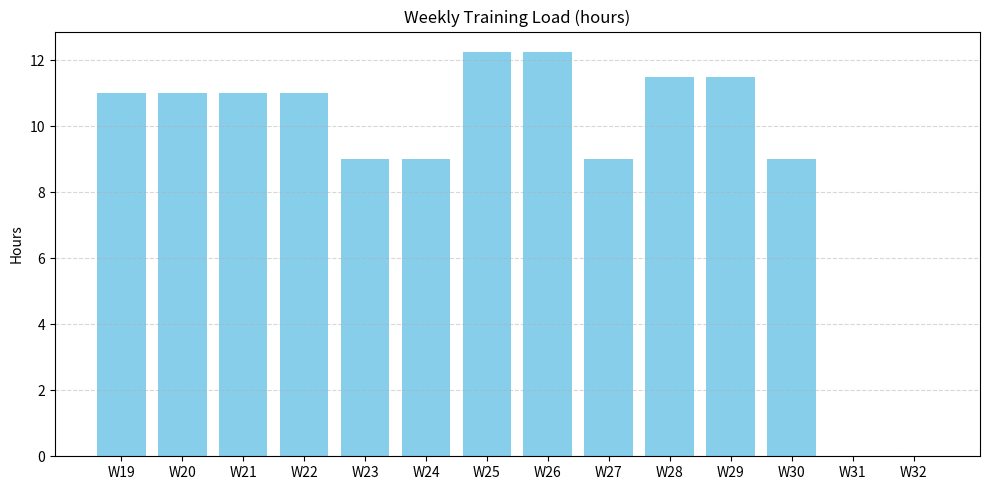

Python code for this plot:
from datetime import datetime, timedelta, date
import pandas as pd
import matplotlib.pyplot as plt

# === CONFIGURATION ===

week_start = date(2025, 5, 5)
weeks = list(range(19, 33))
week_types = {w: 'training' for w in weeks}
for w in [23, 24, 27, 30]: week_types[w] = 'deload'
for w in [31, 32]: week_types[w] = 'send'

session_definitions = {
    'F':  {'name': 'Glutes + Core', 'days': ['Wednesday', 'Saturday'], 'time': '18:00', 'duration': 30, 'group': 'Conditioning'},
    'R':  {'name': 'Run', 'days': ['Wednesday'], 'time': '07:00', 'duration': 60, 'group': 'Conditioning'},
    'V1': {'name': 'Max Route', 'days': ['Sunday'], 'time': '10:00', 'duration': 240, 'group': 'Lead'},
    'V2': {'name': 'Doublettes', 'days': ['Tuesday'], 'time': '18:00', 'duration': 120, 'group': 'Lead'},
    'V3': {'name': '4X4', 'days': ['Tuesday'], 'time': '18:00', 'duration': 120, 'group': 'Bouldering'},
    'E1': {'name': 'Finger Endurance', 'days': ['Friday'], 'time': '18:00', 'duration': 45, 'group': 'Fingers'},
    'E2': {'name': 'Low Intensity Endurance', 'days': ['Friday'], 'time': '19:00', 'duration': 30, 'group': 'Fingers'},
    'D1': {'name': 'Max Finger Strength', 'days': ['Friday'], 'time': '20:00', 'duration': 45, 'group': 'Fingers'},
    'B1': {'name': 'Max Bouldering', 'days': ['Thursday'], 'time': '18:00', 'duration': 120, 'group': 'Bouldering'},
}

weekly_sessions_text = {
    19: "F, F, V1, V2, E1, E2, D1, R",
    20: "F, F, V1, V3, E1, E2, D1, R",
    21: "F, F, V1, V2, E1, E2, D1, R",
    22: "F, F, V1, V3, E1, E2, D1, R",
    23: "F, F, V1, B1, R",
    24: "F, F, V1, B1, R",
    25: "F, F, V1, V2, E1, E2, B1, R",
    26: "F, F, V1, V3, E1, E2, B1, R",
    27: "F, F, V1, B1, R",
    28: "F, F, V1, V2, E2, B1, R",
    29: "F, F, V1, V3, E2, B1, R",
    30: "F, F, V1, B1, R",
    31: "",
    32: "",
}

weekday_map = {
    'Monday': 0, 'Tuesday': 1, 'Wednesday': 2, 'Thursday': 3,
    'Friday': 4, 'Saturday': 5, 'Sunday': 6
}

# === COLLECT CALENDAR EVENTS AND WEEK LOAD ===

def parse_time(tstr): return datetime.strptime(tstr, "%H:%M").time()

events = []
week_load = {}

for week in weeks:
    week_load[week] = 0
    sessions = [s.strip() for s in weekly_sessions_text[week].split(",") if s.strip()]
    for s in sessions:
        if s not in session_definitions:
            continue
        info = session_definitions[s]
        for day in info['days']:
            date_of_event = week_start + timedelta(weeks=week-19, days=weekday_map[day])
            start_dt = datetime.combine(date_of_event, parse_time(info['time']))
            end_dt = start_dt + timedelta(minutes=info['duration'])
            events.append({
                'summary': info['name'],
                'start': start_dt,
                'end': end_dt,
                'week': week,
                'duration': info['duration'],
                'type': week_types[week]
            })
            week_load[week] += info['duration']

# === EXPORT CALENDAR TO ICS ===

def create_ics(events, filename="climbing_plan.ics"):
    lines = ["BEGIN:VCALENDAR", "VERSION:2.0", "PRODID:-//ClimbingPlan//EN"]
    for e in events:
        lines += [
            "BEGIN:VEVENT",
            f"UID:{e['summary'].replace(' ','')}-{e['start'].strftime('%Y%m%dT%H%M')}",
            f"DTSTAMP:{datetime.utcnow().strftime('%Y%m%dT%H%M%SZ')}",
            f"DTSTART;TZID=Europe/Paris:{e['start'].strftime('%Y%m%dT%H%M%S')}",
            f"DTEND;TZID=Europe/Paris:{e['end'].strftime('%Y%m%dT%H%M%S')}",
            f"SUMMARY:{e['summary']}",
            f"DESCRIPTION:Week {e['week']} - {e['type']}",
            "END:VEVENT"
        ]
    lines.append("END:VCALENDAR")
    with open(filename, "w") as f:
        f.write("\n".join(lines))
    print(f"✅ .ics calendar saved: {filename}")

# === PLOT WEEKLY LOAD ===

def plot_weekly_load(week_load):
    plt.figure(figsize=(10, 5))
    labels = [f"W{w}" for w in week_load.keys()]
    loads = [v/60 for v in week_load.values()]  # convert to hours
    plt.bar(labels, loads, color='skyblue')
    plt.title("Weekly Training Load (hours)")
    plt.ylabel("Hours")
    plt.grid(True, axis='y', linestyle='--', alpha=0.5)
    plt.tight_layout()
    plt.savefig("training_load_chart.png")
    print("✅ Training load chart saved as: training_load_chart.png")

# === EXECUTE ===
if __name__ == "__main__":
    create_ics(events)
    plot_weekly_load(week_load)
